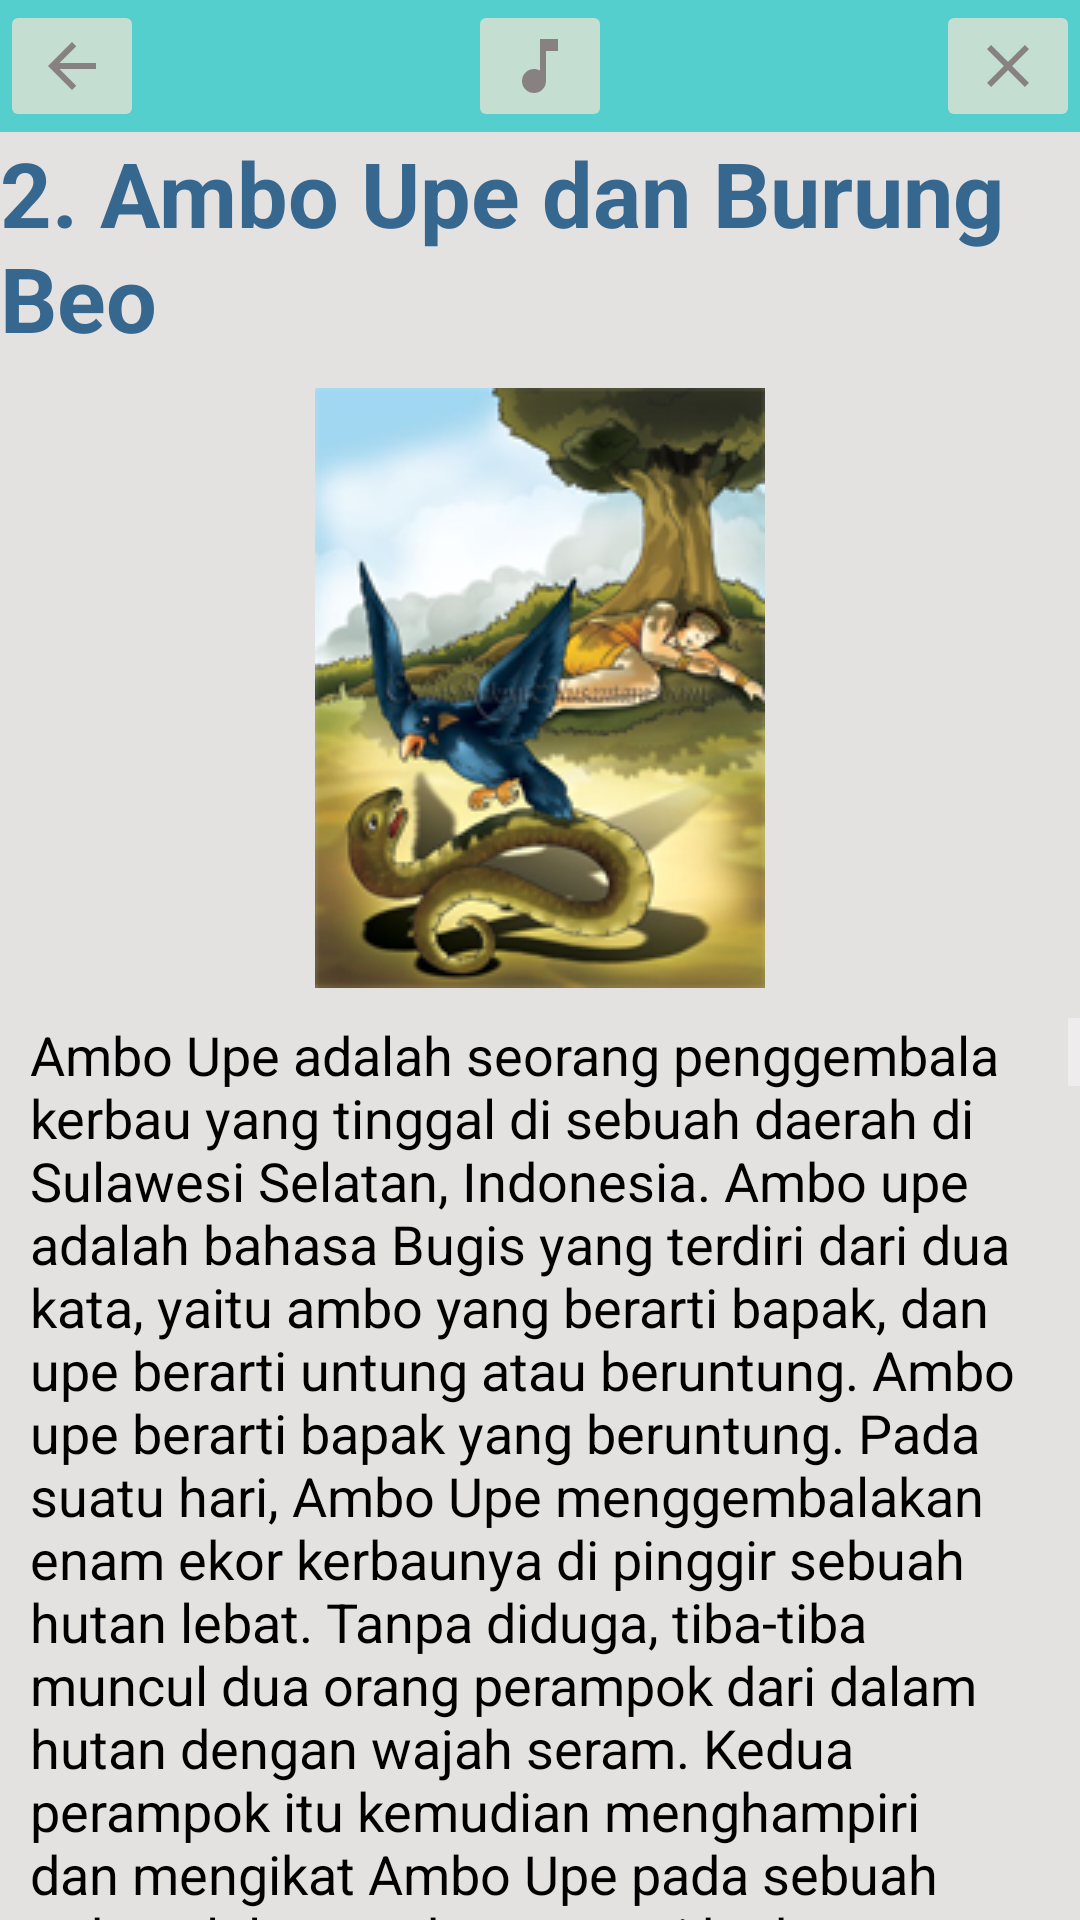

Layout XML and referenced resources for this Android screen:
<!-- AndroidManifest.xml: application theme AppTheme -->
<!-- res/layout/activity_main26.xml -->
<?xml version="1.0" encoding="utf-8"?>
<RelativeLayout xmlns:android="http://schemas.android.com/apk/res/android"
    xmlns:app="http://schemas.android.com/apk/res-auto"
    xmlns:tools="http://schemas.android.com/tools"
    android:layout_width="match_parent"
    android:layout_height="match_parent"
    tools:context="com.tubesklp.ceritarakyatsulawesi.Main26Activity">

    <View
        android:layout_width="match_parent"
        android:layout_height="50dp"
        android:background="#54cfcd">

    </View>

    <RelativeLayout
        android:id="@+id/rl_a3_1"
        android:layout_width="wrap_content"
        android:layout_height="wrap_content">

        <ImageButton
            android:id="@+id/ib_a3_1"
            android:layout_width="wrap_content"
            android:layout_height="wrap_content"
            android:src="@drawable/ic_arrow_back_black_24dp" />

        <ImageButton
            android:id="@+id/play"
            android:layout_width="wrap_content"
            android:layout_height="wrap_content"
            android:layout_alignParentTop="true"
            android:layout_centerHorizontal="true"
            android:src="@drawable/ic_music_note_black_24dp" />

        <ImageButton
            android:id="@+id/ib_a3_2"

            android:layout_width="wrap_content"
            android:layout_height="wrap_content"
            android:layout_alignParentEnd="true"
            android:layout_alignParentRight="true"
            android:layout_centerVertical="true"
            android:src="@drawable/ic_close_black_24dp"

            />

    </RelativeLayout>


    <RelativeLayout
        android:layout_width="match_parent"
        android:layout_height="match_parent"
        android:layout_below="@id/rl_a3_1"
        android:background="#e4e1e1">


        <LinearLayout
            android:id="@+id/ll_a3_1"
            android:layout_width="match_parent"
            android:layout_height="wrap_content"
            android:orientation="vertical">


            <RelativeLayout
                android:layout_width="match_parent"
                android:layout_height="wrap_content">

                <TextView
                    android:id="@+id/tv_a4_1"
                    android:layout_width="wrap_content"
                    android:layout_height="wrap_content"
                    android:layout_centerInParent="true"
                    android:paddingBottom="10dp"
                    android:text="2. Ambo Upe dan Burung Beo"
                    android:textAllCaps="false"
                    android:textColor="#36678f"
                    android:textSize="30sp"
                    android:textStyle="bold" />

            </RelativeLayout>

            <ImageView
                android:id="@+id/iv_a4_1"
                android:layout_width="match_parent"
                android:layout_height="wrap_content"
                android:paddingBottom="10dp"
                android:src="@drawable/makassar2" />


            <ScrollView
                android:id="@+id/scrollv_a4_1"
                android:layout_width="match_parent"
                android:layout_height="match_parent">

                <TextView
                    android:layout_width="wrap_content"
                    android:layout_height="wrap_content"
                    android:layout_marginLeft="10dp"
                    android:layout_marginRight="10dp"
                    android:text="@string/cerita16"
                    android:textColor="#000"
                    android:textSize="18sp" />


            </ScrollView>


        </LinearLayout>


    </RelativeLayout>

</RelativeLayout>
<!-- resources referenced by this layout -->
<resources>

</resources>
